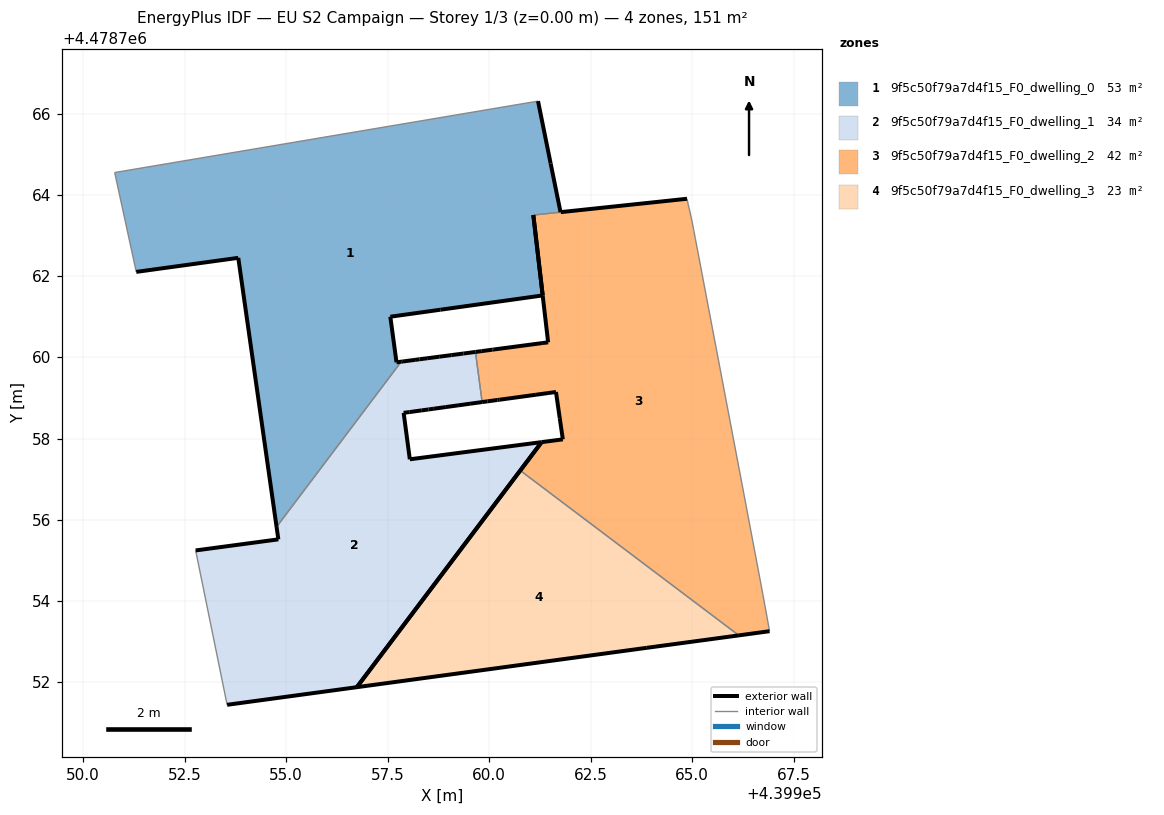
=== STOREY PLAN SPEC (per zone: floor XY polygon, exterior-wall plan segments, windows/doors) ===
zone 1: 9f5c50f79a7d4f15_F0_dwelling_0  (52.8 m²)
  floor: (439957.83, 4478759.89) (439957.72, 4478759.88) (439957.57, 4478761.00) (439958.80, 4478761.17) (439961.32, 4478761.53) (439961.32, 4478761.53) (439961.09, 4478763.51) (439961.76, 4478763.58) (439961.51, 4478764.78) (439961.20, 4478766.31) (439950.78, 4478764.55) (439951.31, 4478762.11) (439953.82, 4478762.45) (439954.76, 4478755.83)
  exterior wall: (439961.32, 4478761.53) – (439958.80, 4478761.17)  [2.5 m]
  exterior wall: (439958.80, 4478761.17) – (439957.57, 4478761.00)  [1.2 m]
  exterior wall: (439957.57, 4478761.00) – (439957.72, 4478759.88)  [1.1 m]
  exterior wall: (439957.72, 4478759.88) – (439957.83, 4478759.89)  [0.1 m]
  exterior wall: (439954.76, 4478755.83) – (439953.82, 4478762.45)  [6.7 m]
  exterior wall: (439953.82, 4478762.45) – (439951.31, 4478762.11)  [2.5 m]
  exterior wall: (439961.20, 4478766.31) – (439961.51, 4478764.78)  [1.6 m]
  exterior wall: (439961.51, 4478764.78) – (439961.76, 4478763.58)  [1.2 m]
  exterior wall: (439961.09, 4478763.51) – (439961.32, 4478761.53)  [2.0 m]
  interior walls: 5
zone 2: 9f5c50f79a7d4f15_F0_dwelling_1  (33.8 m²)
  floor: (439956.74, 4478751.88) (439961.29, 4478757.91) (439958.04, 4478757.49) (439957.89, 4478758.63) (439958.04, 4478758.65) (439958.34, 4478758.70) (439958.51, 4478758.72) (439958.64, 4478758.74) (439958.93, 4478758.78) (439959.23, 4478758.82) (439959.53, 4478758.86) (439959.83, 4478758.90) (439959.66, 4478760.13) (439959.36, 4478760.09) (439959.07, 4478760.06) (439958.77, 4478760.02) (439958.47, 4478759.98) (439958.28, 4478759.95) (439958.17, 4478759.94) (439957.88, 4478759.90) (439957.83, 4478759.89) (439954.76, 4478755.83) (439954.81, 4478755.52) (439952.77, 4478755.25) (439953.54, 4478751.44)
  exterior wall: (439959.53, 4478758.86) – (439959.23, 4478758.82)  [0.3 m]
  exterior wall: (439959.23, 4478758.82) – (439958.93, 4478758.78)  [0.3 m]
  exterior wall: (439958.93, 4478758.78) – (439958.64, 4478758.74)  [0.3 m]
  exterior wall: (439958.64, 4478758.74) – (439958.51, 4478758.72)  [0.1 m]
  exterior wall: (439958.51, 4478758.72) – (439958.34, 4478758.70)  [0.2 m]
  exterior wall: (439958.34, 4478758.70) – (439958.04, 4478758.65)  [0.3 m]
  exterior wall: (439958.04, 4478758.65) – (439957.89, 4478758.63)  [0.2 m]
  exterior wall: (439957.89, 4478758.63) – (439958.04, 4478757.49)  [1.2 m]
  exterior wall: (439958.04, 4478757.49) – (439961.29, 4478757.91)  [3.3 m]
  exterior wall: (439961.29, 4478757.91) – (439956.74, 4478751.88)  [7.6 m]
  exterior wall: (439956.74, 4478751.88) – (439953.54, 4478751.44)  [3.2 m]
  exterior wall: (439952.77, 4478755.25) – (439954.81, 4478755.52)  [2.1 m]
  exterior wall: (439954.81, 4478755.52) – (439954.76, 4478755.83)  [0.3 m]
  exterior wall: (439957.83, 4478759.89) – (439957.88, 4478759.90)  [0.0 m]
  exterior wall: (439957.88, 4478759.90) – (439958.17, 4478759.94)  [0.3 m]
  exterior wall: (439958.17, 4478759.94) – (439958.28, 4478759.95)  [0.1 m]
  exterior wall: (439958.28, 4478759.95) – (439958.47, 4478759.98)  [0.2 m]
  exterior wall: (439958.47, 4478759.98) – (439958.77, 4478760.02)  [0.3 m]
  exterior wall: (439958.77, 4478760.02) – (439959.07, 4478760.06)  [0.3 m]
  exterior wall: (439959.07, 4478760.06) – (439959.36, 4478760.09)  [0.3 m]
  exterior wall: (439959.36, 4478760.09) – (439959.66, 4478760.13)  [0.3 m]
  exterior wall: (439959.83, 4478758.90) – (439959.53, 4478758.86)  [0.3 m]
  interior walls: 3
zone 3: 9f5c50f79a7d4f15_F0_dwelling_2  (41.9 m²)
  floor: (439966.91, 4478753.26) (439966.74, 4478754.19) (439966.22, 4478756.90) (439965.08, 4478762.93) (439965.04, 4478763.13) (439964.99, 4478763.36) (439964.91, 4478763.76) (439964.87, 4478763.91) (439961.76, 4478763.58) (439961.76, 4478763.58) (439961.76, 4478763.58) (439961.09, 4478763.51) (439961.32, 4478761.53) (439961.32, 4478761.53) (439961.32, 4478761.52) (439961.45, 4478760.37) (439961.30, 4478760.35) (439960.12, 4478760.20) (439960.08, 4478760.19) (439959.82, 4478760.16) (439959.66, 4478760.13) (439959.83, 4478758.90) (439959.96, 4478758.92) (439960.20, 4478758.95) (439960.26, 4478758.96) (439961.15, 4478759.08) (439961.45, 4478759.12) (439961.65, 4478759.15) (439961.74, 4478758.50) (439961.81, 4478757.98) (439961.29, 4478757.91) (439960.77, 4478757.21) (439966.15, 4478753.15)
  exterior wall: (439961.81, 4478757.98) – (439961.74, 4478758.50)  [0.5 m]
  exterior wall: (439961.74, 4478758.50) – (439961.65, 4478759.15)  [0.7 m]
  exterior wall: (439961.65, 4478759.15) – (439961.45, 4478759.12)  [0.2 m]
  exterior wall: (439961.45, 4478759.12) – (439961.15, 4478759.08)  [0.3 m]
  exterior wall: (439961.15, 4478759.08) – (439960.26, 4478758.96)  [0.9 m]
  exterior wall: (439960.26, 4478758.96) – (439960.20, 4478758.95)  [0.1 m]
  exterior wall: (439960.20, 4478758.95) – (439959.96, 4478758.92)  [0.2 m]
  exterior wall: (439959.96, 4478758.92) – (439959.83, 4478758.90)  [0.1 m]
  exterior wall: (439959.66, 4478760.13) – (439959.82, 4478760.16)  [0.2 m]
  exterior wall: (439959.82, 4478760.16) – (439960.08, 4478760.19)  [0.3 m]
  exterior wall: (439960.08, 4478760.19) – (439960.12, 4478760.20)  [0.0 m]
  exterior wall: (439960.12, 4478760.20) – (439961.30, 4478760.35)  [1.2 m]
  exterior wall: (439961.30, 4478760.35) – (439961.45, 4478760.37)  [0.1 m]
  exterior wall: (439961.45, 4478760.37) – (439961.32, 4478761.52)  [1.2 m]
  exterior wall: (439961.32, 4478761.52) – (439961.32, 4478761.53)  [0.0 m]
  exterior wall: (439961.76, 4478763.58) – (439961.76, 4478763.58)  [0.0 m] x2 surfaces
  exterior wall: (439961.76, 4478763.58) – (439964.87, 4478763.91)  [3.1 m]
  exterior wall: (439966.91, 4478753.26) – (439966.15, 4478753.15)  [0.8 m]
  exterior wall: (439960.77, 4478757.21) – (439961.29, 4478757.91)  [0.9 m]
  exterior wall: (439961.29, 4478757.91) – (439961.81, 4478757.98)  [0.5 m]
  exterior wall: (439961.32, 4478761.53) – (439961.09, 4478763.51)  [2.0 m]
  interior walls: 11
zone 4: 9f5c50f79a7d4f15_F0_dwelling_3  (22.5 m²)
  floor: (439966.15, 4478753.15) (439960.77, 4478757.21) (439956.74, 4478751.88) (439963.88, 4478752.85)
  exterior wall: (439966.15, 4478753.15) – (439963.88, 4478752.85)  [2.3 m]
  exterior wall: (439963.88, 4478752.85) – (439956.74, 4478751.88)  [7.2 m]
  exterior wall: (439956.74, 4478751.88) – (439960.77, 4478757.21)  [6.7 m]
  interior walls: 1

=== DERIVED (storey summary) ===
Building: EU S2 Campaign
Storey: 1 of 3  (floor level z = 0.00 m)
Storey gross floor area: 151.0 m²
Zones on this storey: 4
  - 9f5c50f79a7d4f15_F0_dwelling_0: floor 52.8 m²; exterior wall 19.1 m (57.2 m²); WWR 0.0%
  - 9f5c50f79a7d4f15_F0_dwelling_1: floor 33.8 m²; exterior wall 21.4 m (64.1 m²); WWR 0.0%
  - 9f5c50f79a7d4f15_F0_dwelling_2: floor 41.9 m²; exterior wall 13.3 m (39.8 m²); WWR 0.0%
  - 9f5c50f79a7d4f15_F0_dwelling_3: floor 22.5 m²; exterior wall 16.2 m (48.5 m²); WWR 0.0%
Zone adjacency (shared interzone walls):
  - 9f5c50f79a7d4f15_F0_dwelling_0 ↔ 9f5c50f79a7d4f15_F0_dwelling_1
  - 9f5c50f79a7d4f15_F0_dwelling_0 ↔ 9f5c50f79a7d4f15_F0_dwelling_2
  - 9f5c50f79a7d4f15_F0_dwelling_1 ↔ 9f5c50f79a7d4f15_F0_dwelling_2
  - 9f5c50f79a7d4f15_F0_dwelling_2 ↔ 9f5c50f79a7d4f15_F0_dwelling_3